Dataset: Data2 (GitHub, finn-williams/cachedetector). Classes: cache, no cache.

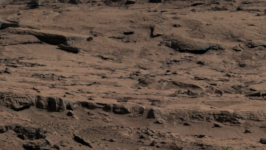
Label: cache

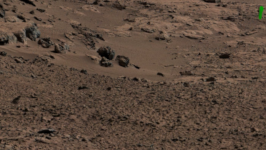
Label: cache

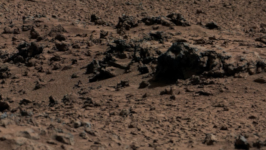
Label: no cache

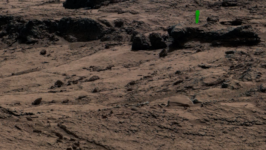
Label: cache

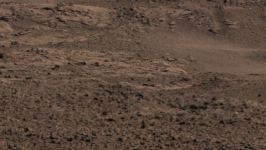
Label: no cache

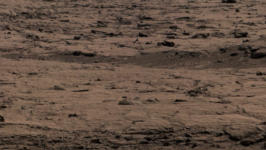
Label: no cache
